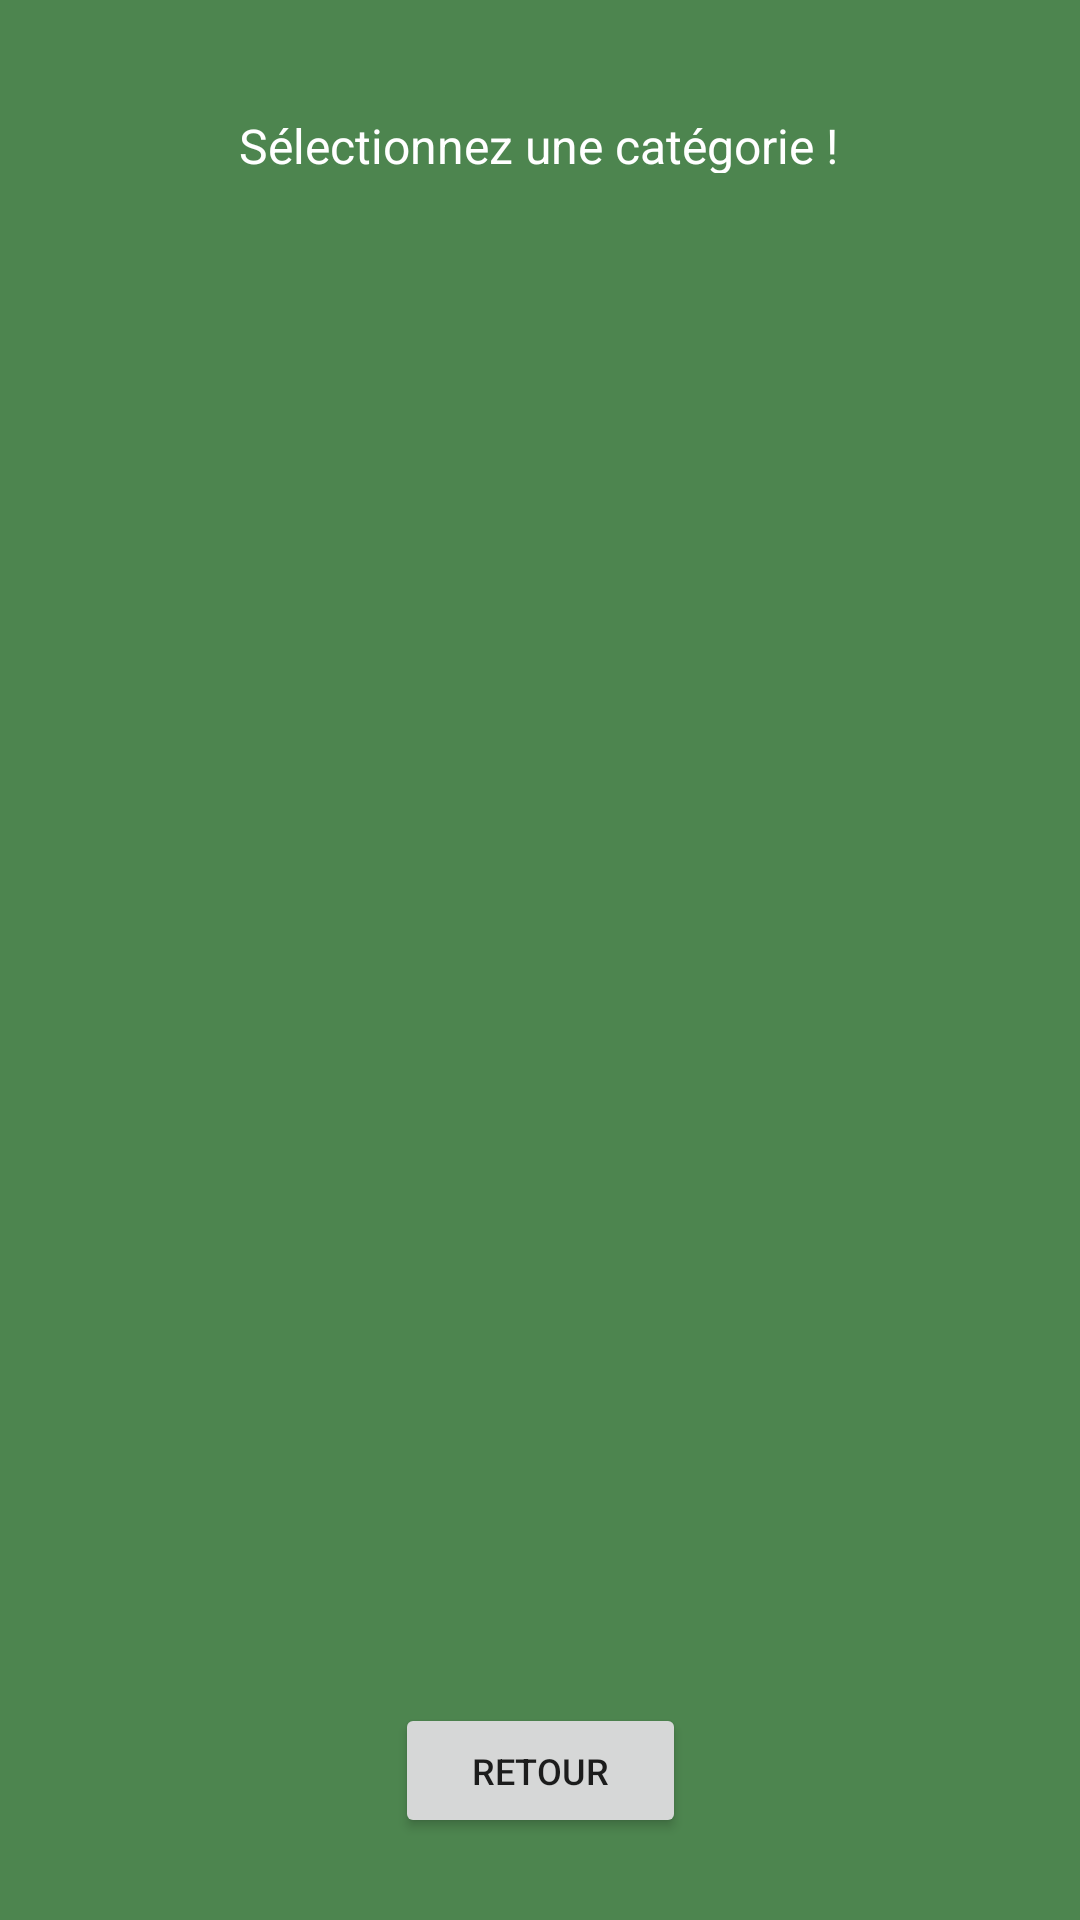

Android layout source for this screen:
<!-- AndroidManifest.xml: application theme Theme.AppTri -->
<!-- res/layout/activity_list_item.xml -->
<?xml version="1.0" encoding="utf-8"?>
<androidx.constraintlayout.widget.ConstraintLayout xmlns:android="http://schemas.android.com/apk/res/android"
    xmlns:app="http://schemas.android.com/apk/res-auto"
    xmlns:tools="http://schemas.android.com/tools"
    android:layout_width="match_parent"
    android:layout_height="match_parent"
    android:background="#4D854F">

    <TextView
        android:id="@+id/textViewTitreListe"
        android:layout_width="201dp"
        android:layout_height="20dp"
        android:layout_marginTop="1dp"
        android:text="@string/selection"
        android:textColor="#FFFFFF"
        android:textSize="16sp"
        app:layout_constraintBottom_toTopOf="@+id/listeDesElements"
        app:layout_constraintEnd_toEndOf="parent"
        app:layout_constraintStart_toStartOf="parent"
        app:layout_constraintTop_toTopOf="parent"
        app:layout_constraintVertical_bias="0.465" />

    <ListView
        android:id="@+id/listeDesElements"
        android:layout_width="0dp"
        android:layout_height="0dp"
        android:layout_marginStart="50dp"
        android:layout_marginTop="100dp"
        android:layout_marginEnd="50dp"
        android:layout_marginBottom="100dp"
        app:layout_constraintBottom_toBottomOf="parent"
        app:layout_constraintEnd_toEndOf="parent"
        app:layout_constraintHorizontal_bias="1.0"
        app:layout_constraintStart_toStartOf="parent"
        app:layout_constraintTop_toTopOf="parent" />

    <Button
        android:id="@+id/buttonRetourAccueil"
        android:layout_width="97dp"
        android:layout_height="45dp"
        android:text="@string/retour"
        android:textSize="12sp"
        app:layout_constraintBottom_toBottomOf="parent"
        app:layout_constraintEnd_toEndOf="parent"
        app:layout_constraintStart_toStartOf="parent"
        app:layout_constraintTop_toBottomOf="@+id/listeDesElements" />
</androidx.constraintlayout.widget.ConstraintLayout>
<!-- resources referenced by this layout -->
<resources>
  <string name="retour">Retour</string>
  <string name="selection">Sélectionnez une catégorie !</string>
  <style name="Theme.AppTri" parent="Theme.MaterialComponents.DayNight.DarkActionBar">
          
          <item name="colorPrimary">#939393</item>
          <item name="colorPrimaryVariant">@color/purple_700</item>
          <item name="colorOnPrimary">@color/white</item>
          
          <item name="colorSecondary">@color/teal_200</item>
          <item name="colorSecondaryVariant">@color/teal_700</item>
          <item name="colorOnSecondary">@color/black</item>
          
          <item name="android:statusBarColor" tools:targetApi="l">?attr/colorPrimaryVariant</item>
          
      </style>
  <!-- not gathered from this repository: default colours our renderer supplied (Android Studio template values) -->
  <color name="purple_700">#FF3700B3</color>
  <color name="teal_200">#FF03DAC5</color>
  <color name="teal_700">#FF018786</color>
  <color name="black">#FF000000</color>
  <color name="white">#FFFFFFFF</color>
</resources>
